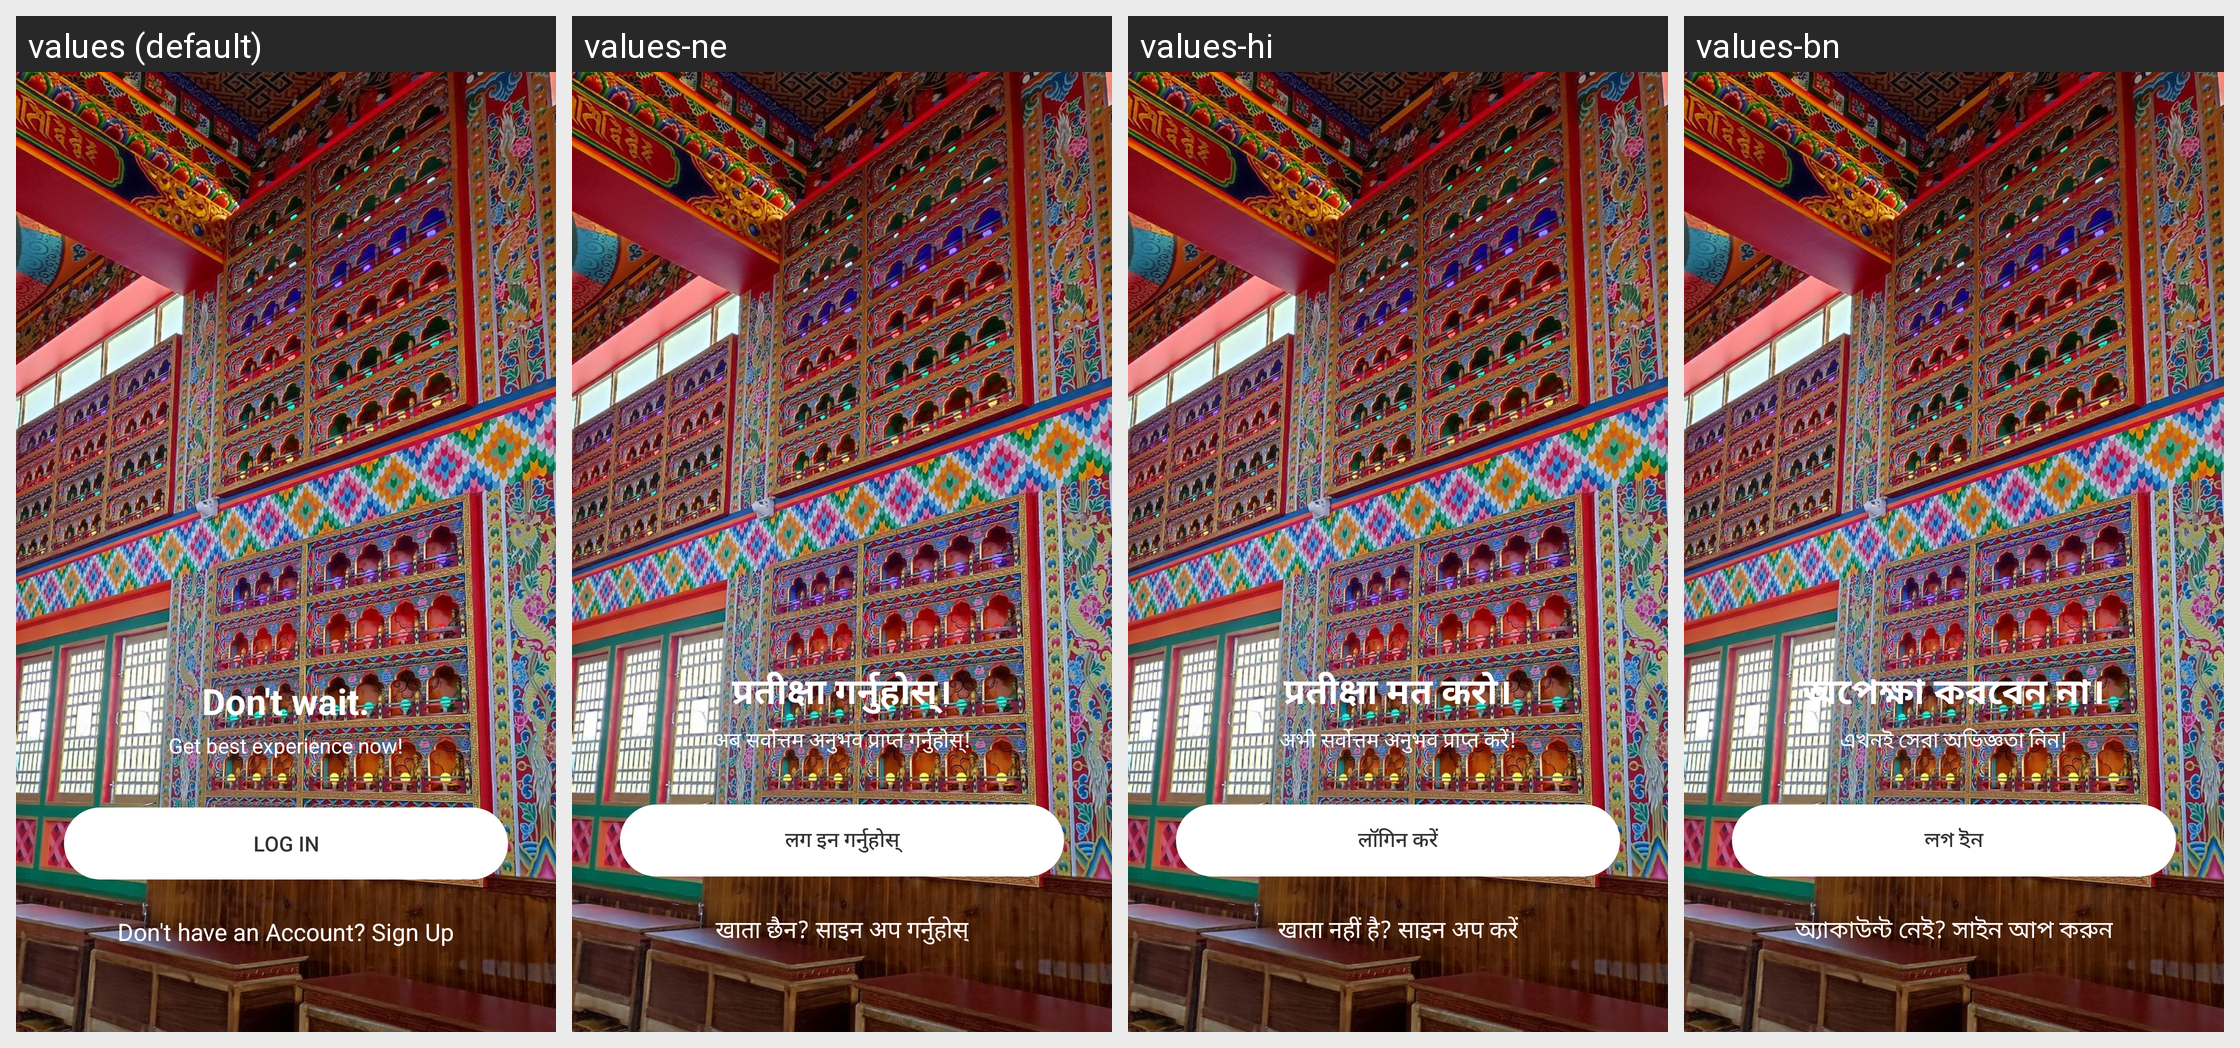

Here is an Android app screen in its default locale and in the app's own translations. Write out the translated-string differences for the strings that appear on this screen.
Android screen res/layout/activity_login.xml rendered under 4 locales, left to right: values (default), values-ne, values-hi, values-bn. Device: Nexus 5 (rendered at 1080×1920; each locale shown at half size, 540×960, under a caption strip naming it); theme Theme.Monastery360.
Strings drawn on this screen, with the default value and each locale's value (text and hints the layout hard-codes, and strings that could not be matched under every locale, appear in the picture but are not listed):

dont_wait
  values: Don't wait.
  values-ne: प्रतीक्षा गर्नुहोस्।
  values-hi: प्रतीक्षा मत करो।
  values-bn: অপেক্ষা করবেন না।

get_best_experience
  values: Get best experience now!
  values-ne: अब सर्वोत्तम अनुभव प्राप्त गर्नुहोस्!
  values-hi: अभी सर्वोत्तम अनुभव प्राप्त करें!
  values-bn: এখনই সেরা অভিজ্ঞতা নিন!

log_in
  values: LOG IN
  values-ne: लग इन गर्नुहोस्
  values-hi: लॉगिन करें
  values-bn: লগ ইন

dont_have_account
  values: Don't have an Account? Sign Up
  values-ne: खाता छैन? साइन अप गर्नुहोस्
  values-hi: खाता नहीं है? साइन अप करें
  values-bn: অ্যাকাউন্ট নেই? সাইন আপ করুন
